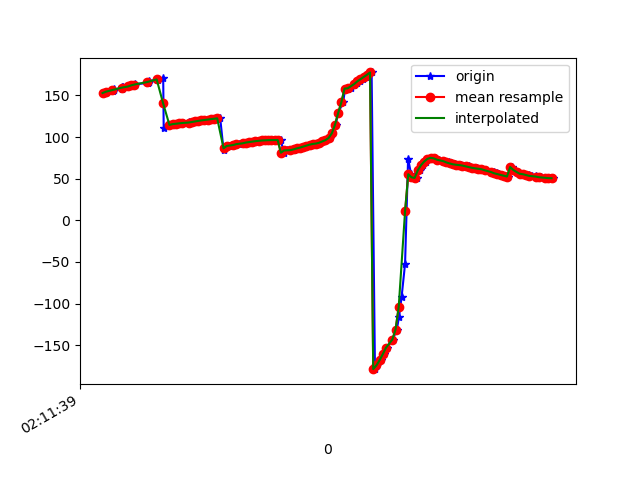

The file beside this chart, header and first rows:
1617847899295, 543542837333768, 152.87167, 14.975938, -7.4261827
1617847899300, 543542856564538, 154.4, 14.96, -8.34
1617847899347, 543542875795308, 155, 14.8, -8.551
1617847899351, 543542895026078, 156.6, 15.44, -9.499
1617847899354, 543542914256848, 157.7, 15.06, -9.838
1617847899400, 543542933487618, 158, 15.35, -9.739
1617847899403, 543542952718388, 159.7, 15.19, -10.64
1617847899407, 543542971949158, 160.4, 14.98, -11.01
1617847899449, 543542991179928, 160.8, 15.76, -11.12
1617847899479, 543543010410698, 162.1, 15.82, -12.09
1617847899483, 543543029641468, 162.6, 15.94, -12.19
1617847899486, 543543048872238, 163.6, 17.15, -12.93
1617847899564, 543543068103008, 164.8, 17.15, -13.45
1617847899566, 543543087333778, 165.3, 17.35, -13.57
1617847899569, 543543106564548, 166.5, 18.59, -14.29
1617847899572, 543543125795318, 167.8, 18.54, -15.18
1617847899624, 543543145026088, 168.2, 18.59, -15.22
1617847899627, 543543164256858, 169.1, 19.59, -16.07
1617847899631, 543543183487628, 170.4, 19.55, -17.26
1617847899661, 543543202718398, 171.1, 19.65, -17.8
1617847899664, 543543221949168, 110.6, 21.13, -12.39
1617847899714, 543543241179938, 114.2, 20.25, -18.44
1617847899717, 543543260410708, 115, 20.48, -19.31
1617847899720, 543543279641478, 115.5, 20.88, -19.8
1617847899750, 543543298872248, 116, 21.43, -20.18
1617847899765, 543543318103018, 116.5, 22.07, -20.43
1617847899786, 543543337333788, 116.9, 22.81, -20.62
1617847899822, 543543356564558, 117.3, 23.59, -20.74
1617847899824, 543543375795328, 117.6, 24.26, -20.76
1617847899851, 543543395026098, 117.9, 24.79, -20.74
1617847899854, 543543414256868, 118.3, 25.3, -20.83
1617847899877, 543543433487638, 118.9, 25.85, -21.04
1617847899890, 543543452718408, 119.5, 26.28, -21.25
1617847899905, 543543471949178, 120, 26.49, -21.37
1617847899926, 543543491179948, 120.5, 26.57, -21.36
1617847899947, 543543510410718, 121, 26.69, -21.24
1617847899962, 543543529641488, 121.4, 26.95, -21.07
1617847899980, 543543548872258, 121.9, 27.23, -20.84
1617847900001, 543543568103028, 122.3, 27.44, -20.57
1617847900019, 543543587333798, 122.7, 27.59, -20.3
1617847900040, 543543606564568, 84.52, 25.26, -18.32
1617847900057, 543543625795338, 88.52, 28.03, -20.09
1617847900077, 543543645026108, 89.27, 28.33, -20.19
1617847900102, 543543664256878, 90.04, 28.62, -20.36
1617847900113, 543543683487648, 90.77, 28.84, -20.57
1617847900134, 543543702718418, 91.48, 29.01, -20.81
1617847900161, 543543721949188, 92.16, 29.13, -21.06
1617847900177, 543543741179958, 92.8, 29.17, -21.3
1617847900189, 543543760410728, 93.41, 29.17, -21.55
1617847900211, 543543779761549, 93.99, 29.15, -21.81
1617847900230, 543543798992319, 94.55, 29.11, -22.06
1617847900248, 543543818223089, 95.06, 29.05, -22.33
1617847900267, 543543837453859, 95.5, 29.04, -22.59
1617847900284, 543543856684629, 95.88, 29.14, -22.78
1617847900306, 543543875915399, 96.14, 29.36, -22.87
1617847900323, 543543895146169, 96.26, 29.71, -22.85
1617847900342, 543543914376939, 96.33, 30.19, -22.79
1617847900362, 543543933607709, 96.37, 30.76, -22.64
1617847900380, 543543952838479, 96.41, 31.47, -22.37
1617847900399, 543543972069249, 96.52, 32.33, -22.01
1617847900419, 543543991300019, 81.18, 30.84, -21.53
... 88 more rows
